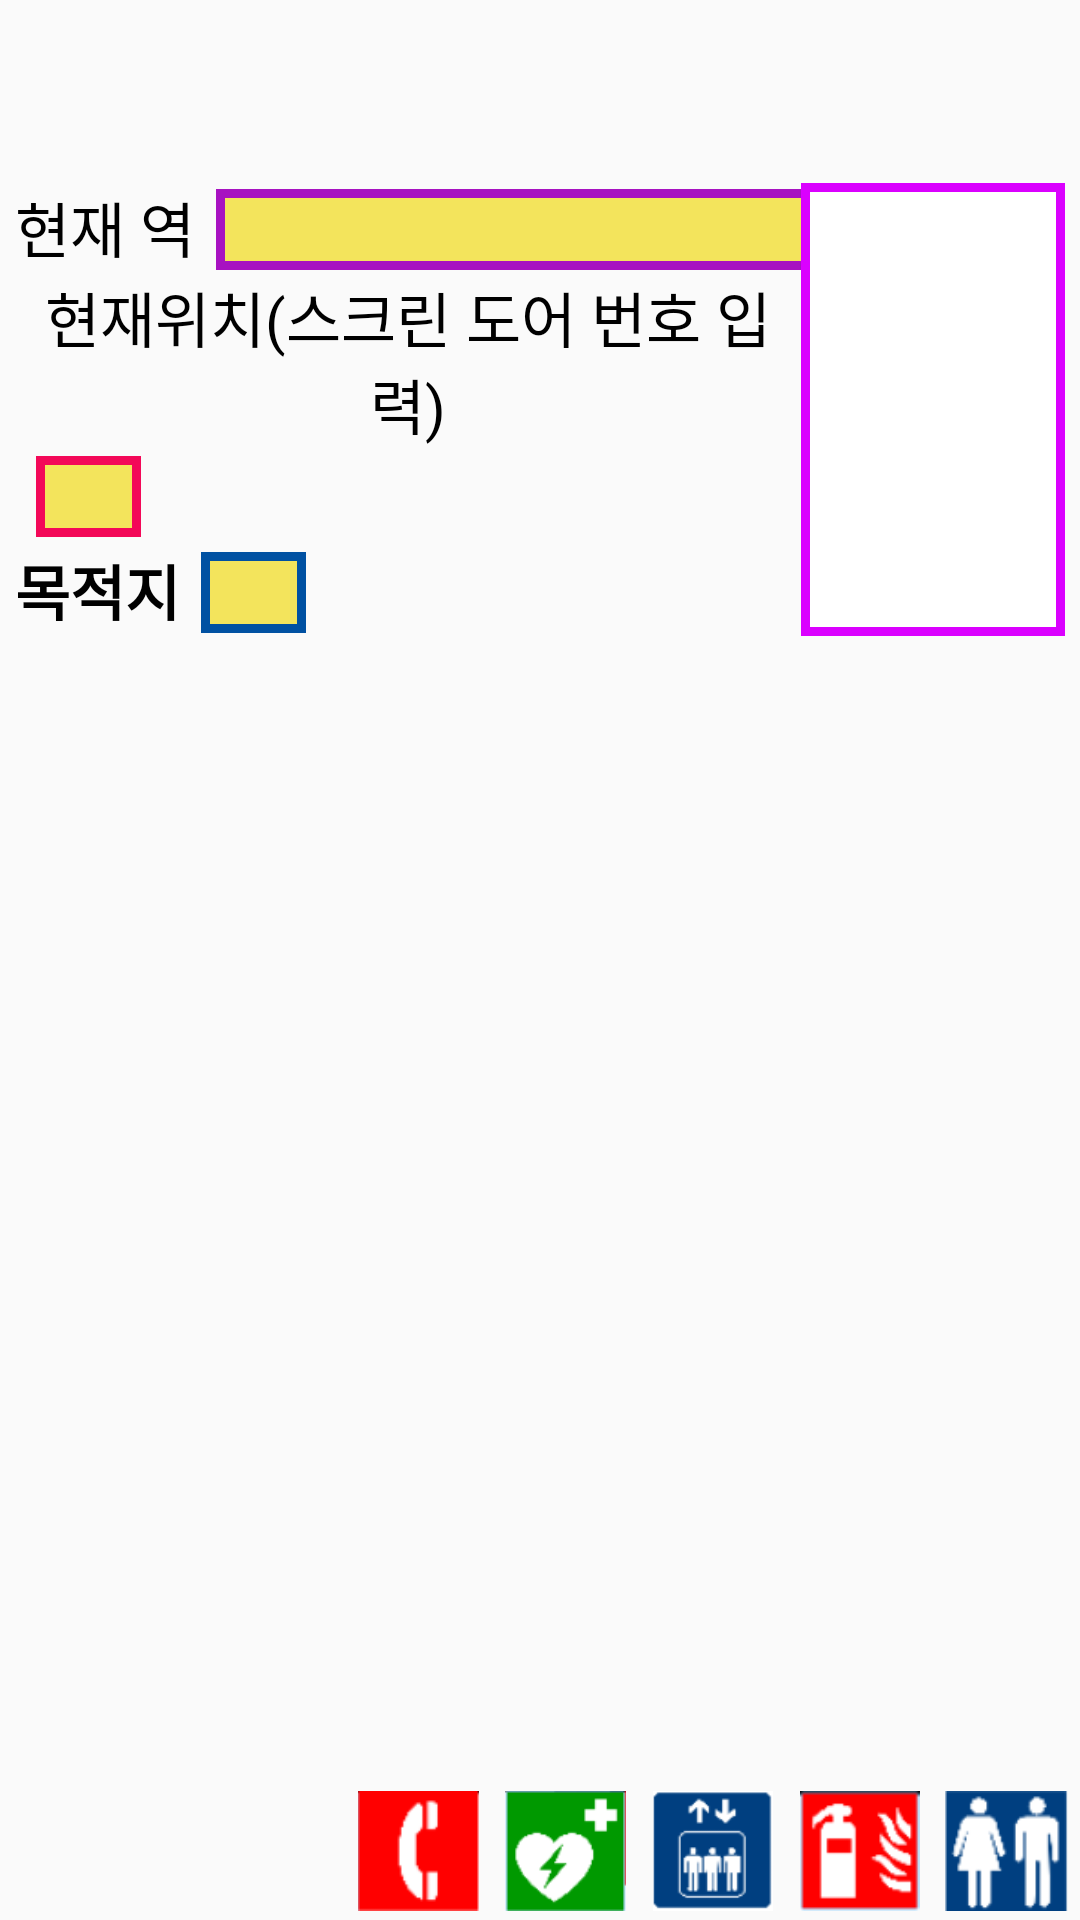

Android layout source for this screen:
<!-- AndroidManifest.xml: application theme Theme.AppCompat.DayNight.NoActionBar -->
<!-- res/layout/inside_navigation.xml -->
<?xml version="1.0" encoding="utf-8"?>
<LinearLayout
    xmlns:android="http://schemas.android.com/apk/res/android"
    xmlns:app="http://schemas.android.com/apk/res-auto"
    android:layout_width="match_parent"
    android:layout_height="match_parent"
    android:orientation="vertical">


    <androidx.appcompat.widget.Toolbar
        android:id="@+id/Inside_Toolbar"
        android:layout_width="match_parent"
        android:layout_height="wrap_content">
    </androidx.appcompat.widget.Toolbar>

    <LinearLayout
        android:layout_width="match_parent"
        android:layout_height="wrap_content"
        android:orientation="horizontal"
        android:layout_margin="5dp">

        <LinearLayout
            android:layout_width="wrap_content"
            android:layout_height="wrap_content"
            android:layout_weight="3"
            android:orientation="vertical">

            <LinearLayout
                android:layout_width="match_parent"
                android:layout_height="30dp"
                android:layout_weight="1"
                android:orientation="horizontal">

                <TextView
                    android:id="@+id/Navi_curStation_Text"
                    android:layout_width="wrap_content"
                    android:layout_height="wrap_content"
                    android:text="현재 역"
                    android:textColor="@color/black"
                    android:textSize="20sp" />

                <TextView
                    android:id="@+id/Inside_Station"
                    android:layout_width="200dp"
                    android:layout_height="wrap_content"
                    android:layout_marginStart="7dp"
                    android:textColor="@color/black"
                    android:textSize="20sp"
                    android:background="@drawable/velvet_border"/>


            </LinearLayout>

            <TextView
                android:layout_width="wrap_content"
                android:layout_height="wrap_content"
                android:text="현재위치(스크린 도어 번호 입력)"
                android:textAlignment="center"
                android:textColor="@color/black"
                android:textSize="20sp" />

            <LinearLayout
                android:layout_marginTop="3dp"
                android:layout_width="match_parent"
                android:layout_height="30dp"
                android:layout_weight="1"
                android:orientation="horizontal">

                <EditText
                    android:id="@+id/Inside_Start_Edit"
                    android:layout_width="35dp"
                    android:layout_height="wrap_content"
                    android:layout_marginStart="7dp"
                    android:textSize="20sp"
                    android:inputType="number"
                    android:background="@drawable/yellow_border"
                    />

            </LinearLayout>


            <LinearLayout
                android:layout_width="match_parent"
                android:layout_height="30dp"
                android:layout_weight="1"
                android:orientation="horizontal">

                <TextView
                    android:layout_width="wrap_content"
                    android:layout_height="wrap_content"
                    android:textSize="20sp"
                    android:textStyle="bold"
                    android:textColor="@color/black"
                    android:text="목적지" />

                <EditText
                    android:id="@+id/Inside_Arrival_Edit"
                    android:layout_width="35dp"
                    android:layout_height="wrap_content"
                    android:layout_marginStart="7dp"
                    android:background="@drawable/blue_border"
                    android:textSize="20sp"
                    android:inputType="number"
                    />
            </LinearLayout>



        </LinearLayout>
        <LinearLayout
            android:layout_width="wrap_content"
            android:layout_height="match_parent"
            android:orientation="vertical">

            <Button
                android:id="@+id/inside_Btn"
                android:layout_width="wrap_content"
                android:layout_height="match_parent"
                android:layout_weight="1"
                android:textStyle="bold"
                android:background="@drawable/velvet2_border"/>


        </LinearLayout>
    </LinearLayout>

    


    <ImageView
        android:id="@+id/Subway_InnerMap"
        android:layout_width="match_parent"
        android:layout_height="269dp"/>

    <LinearLayout
        android:id = "@+id/ITEM_LAYOUT"
        android:layout_width="match_parent"
        android:layout_height="match_parent"
        android:orientation="horizontal">


        <ListView
            android:id="@+id/Subway_Floor_List"
            android:layout_width="111dp"
            android:layout_height="wrap_content"
            android:layout_margin="2dp">

        </ListView>

        <LinearLayout
            android:layout_width="match_parent"
            android:layout_height="match_parent"
            android:orientation="horizontal">

            <ImageView
                android:layout_gravity="bottom"
                android:layout_width="40dp"
                android:layout_height="40dp"
                android:layout_margin="3dp"
                android:layout_weight="1"
                app:srcCompat="@drawable/callbox" />

            <ImageView
                android:layout_gravity="bottom"
                android:layout_width="40dp"
                android:layout_height="40dp"
                android:layout_margin="3dp"
                android:layout_weight="1"
                app:srcCompat="@drawable/aed" />

            <ImageView
                android:layout_gravity="bottom"
                android:layout_width="40dp"
                android:layout_height="40dp"
                android:layout_margin="3dp"
                android:layout_weight="1"
                app:srcCompat="@drawable/elevator" />

            <ImageView
                android:layout_gravity="bottom"
                android:layout_width="40dp"
                android:layout_height="40dp"
                android:layout_margin="3dp"
                android:layout_weight="1"
                app:srcCompat="@drawable/fireplug" />


            <ImageView
                android:layout_gravity="bottom"
                android:layout_width="40dp"
                android:layout_height="40dp"
                android:layout_margin="3dp"
                android:layout_weight="1"
                app:srcCompat="@drawable/restroom" />

        </LinearLayout>

    </LinearLayout>



</LinearLayout>
<!-- resources referenced by this layout -->
<resources>
  <color name="black">#FF000000</color>
  <!-- drawable aed: png bitmap (drawable-v24, 2167 bytes) -->
  <!-- drawable black_border (drawable) -->
  <?xml version="1.0" encoding="utf-8"?>
  <shape xmlns:android="http://schemas.android.com/apk/res/android">
      <solid android:color="#ffffff"/>
      <stroke
          android:width="1sp"
          android:color="#000000"/>
  </shape>
  <!-- drawable blue_border (drawable) -->
  <?xml version="1.0" encoding="utf-8"?>
  <shape xmlns:android="http://schemas.android.com/apk/res/android">
      <solid android:color="#ffffff"/>
      <stroke
          android:width="3sp"
          android:color="@color/line1"/>
  </shape>
  <!-- drawable callbox: png bitmap (drawable-v24, 918 bytes) -->
  <!-- drawable elevator: png bitmap (drawable, 1638 bytes) -->
  <!-- drawable fireplug: png bitmap (drawable-v24, 1843 bytes) -->
  <!-- drawable restroom: png bitmap (drawable-v24, 2307 bytes) -->
  <!-- drawable velvet2_border (drawable-v24) -->
  <?xml version="1.0" encoding="utf-8"?>
  <shape xmlns:android="http://schemas.android.com/apk/res/android">
      <solid android:color="#ffffff"/>
      <stroke
          android:width="3sp"
          android:color="#DA00FF"/>
  </shape>
  <!-- drawable velvet_border (drawable-v24) -->
  <?xml version="1.0" encoding="utf-8"?>
  <shape xmlns:android="http://schemas.android.com/apk/res/android">
      <solid android:color="#F3E45C"/>
      <stroke
          android:width="3sp"
          android:color="#A712C1"/>
  </shape>
  <!-- drawable yellow_border (drawable-v24) -->
  <?xml version="1.0" encoding="utf-8"?>
  <shape xmlns:android="http://schemas.android.com/apk/res/android">
      <solid android:color="#F3E45C"/>
      <stroke
          android:width="3sp"
          android:color="#F30858"/>
  </shape>
  <color name="line1">#0051A2</color>
</resources>
